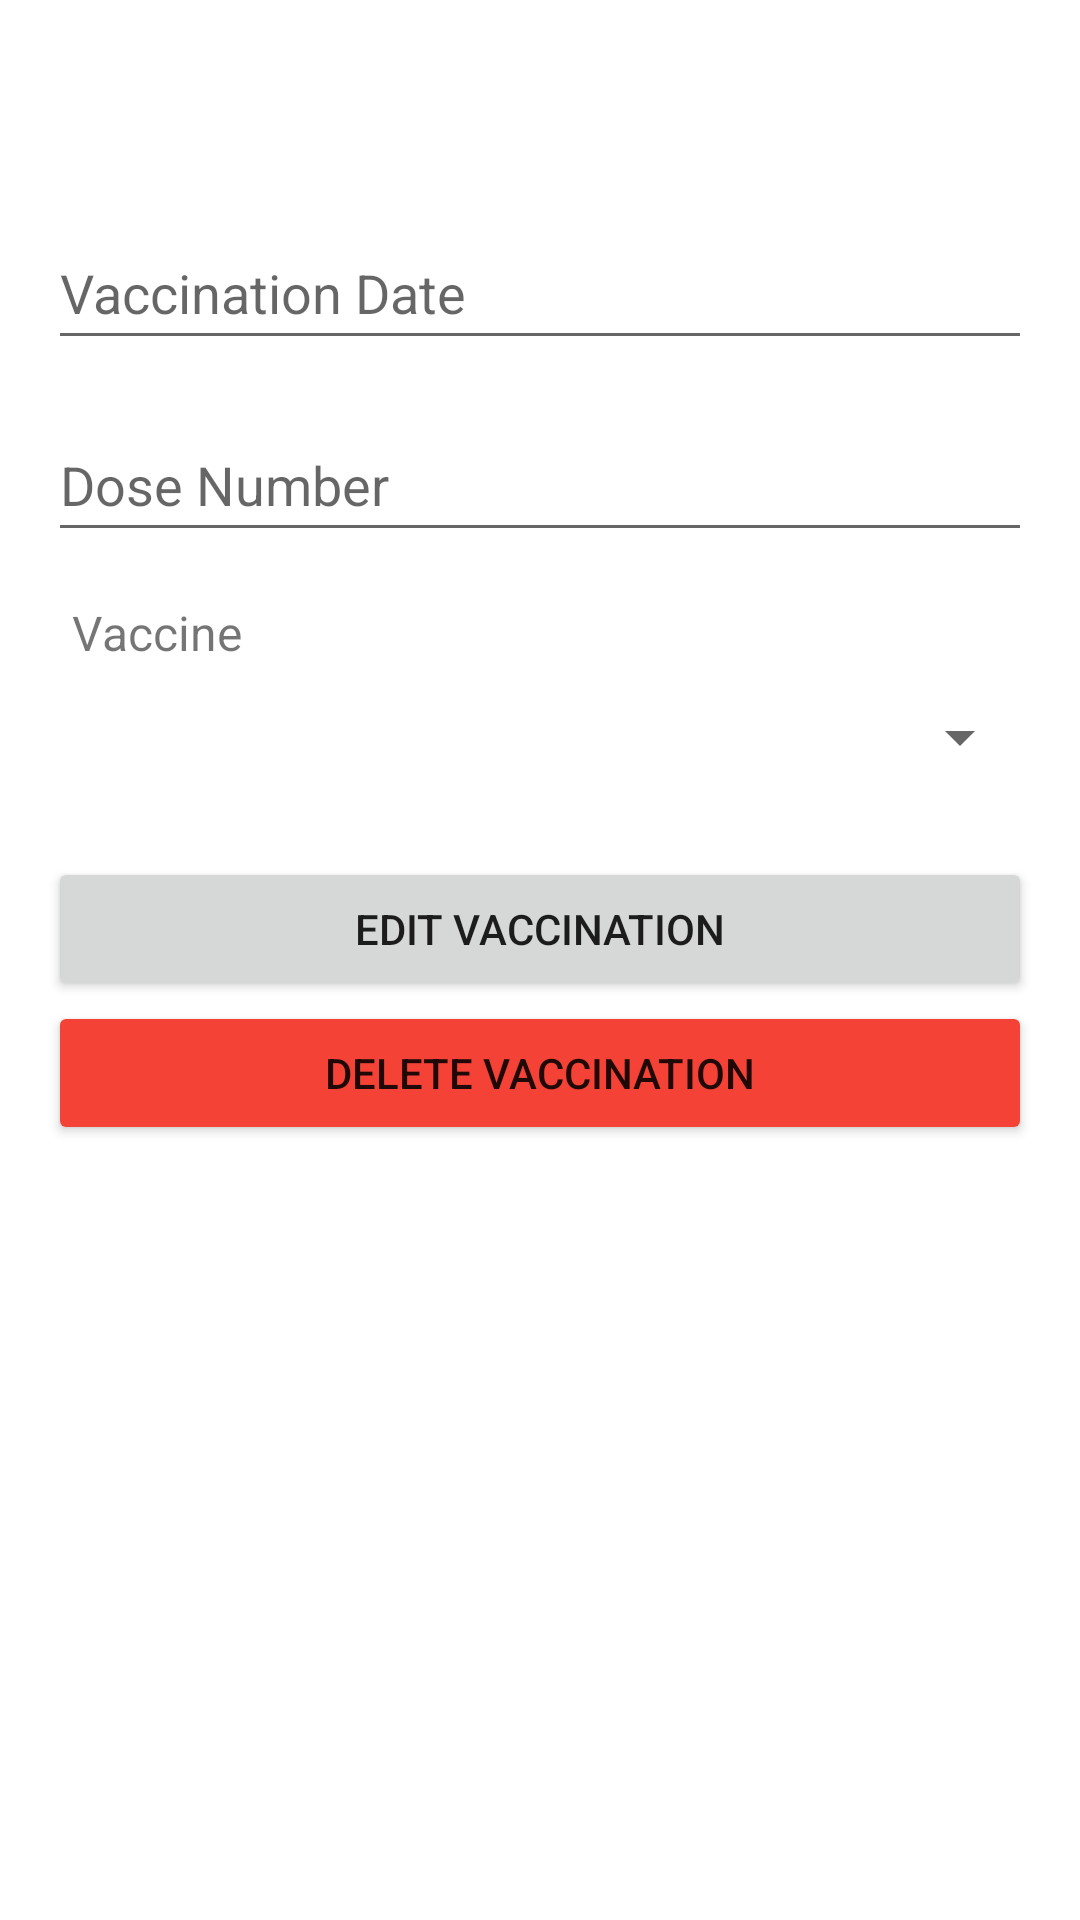

The Android layout XML behind this screen, and the referenced resources:
<!-- AndroidManifest.xml: application theme Theme.MyVaccReg -->
<!-- res/layout/activity_form_vaccination.xml -->
<?xml version="1.0" encoding="utf-8"?>
<androidx.constraintlayout.widget.ConstraintLayout xmlns:android="http://schemas.android.com/apk/res/android"
    xmlns:app="http://schemas.android.com/apk/res-auto"
    xmlns:tools="http://schemas.android.com/tools"
    android:layout_width="match_parent"
    android:layout_height="match_parent"
    tools:context=".ui.vaccination.VaccinationFormActivity">

    <LinearLayout
        android:layout_width="match_parent"
        android:layout_height="0dp"
        android:layout_marginHorizontal="@dimen/activity_vertical_margin"
        android:layout_marginTop="64dp"
        android:layout_marginBottom="16dp"
        android:orientation="vertical"
        app:layout_constraintBottom_toBottomOf="parent"
        app:layout_constraintEnd_toEndOf="parent"
        app:layout_constraintStart_toStartOf="parent"
        app:layout_constraintTop_toTopOf="parent">

        <EditText
            android:id="@+id/form_vaccination_date_EditText"
            android:layout_width="match_parent"
            android:layout_height="48dp"
            android:layout_marginVertical="@dimen/form_element_vertical_margin"
            android:autofillHints="@string/vaccination_date"
            android:ems="10"
            android:hint="@string/vaccination_date"
            android:inputType="date"
            android:focusableInTouchMode="false"/>

        <EditText
            android:id="@+id/form_vaccination_dose_EditText"
            android:layout_width="match_parent"
            android:layout_height="48dp"
            android:layout_marginVertical="@dimen/form_element_vertical_margin"
            android:autofillHints="@string/dose_number"
            android:ems="10"
            android:hint="@string/dose_number"
            android:inputType="number" />

        <TextView
            android:id="@+id/textView4"
            android:layout_width="match_parent"
            android:layout_height="wrap_content"
            android:layout_marginStart="8dp"
            android:layout_marginTop="8dp"
            android:text="Vaccine"
            android:textSize="16sp" />

        <Spinner
            android:id="@+id/form_vaccination_vaccine_spinner"
            android:layout_width="match_parent"
            android:layout_height="48dp" />

        <Button
            android:id="@+id/form_ok_button"
            android:layout_width="match_parent"
            android:layout_height="wrap_content"
            android:layout_marginTop="@dimen/form_button_top_margin"
            android:text="@string/action_edit_vaccination" />

        <Button
            android:id="@+id/form_delete_button"
            android:layout_width="match_parent"
            android:layout_height="wrap_content"
            android:backgroundTint="@color/danger"
            android:text="@string/action_delete_vaccination" />
    </LinearLayout>

</androidx.constraintlayout.widget.ConstraintLayout>
<!-- resources referenced by this layout -->
<resources>
  <color name="danger">#F44336</color>
  <dimen name="activity_vertical_margin">16dp</dimen>
  <dimen name="form_button_top_margin">16dp</dimen>
  <dimen name="form_element_vertical_margin">8dp</dimen>
  <string name="action_delete_vaccination">Delete Vaccination</string>
  <string name="action_edit_vaccination">Edit Vaccination</string>
  <string name="dose_number">Dose Number</string>
  <string name="vaccination_date">Vaccination Date</string>
  <style name="Theme.MyVaccReg" parent="Theme.MaterialComponents.DayNight.DarkActionBar">
          
          <item name="colorPrimary">@color/green_500</item>
          <item name="colorPrimaryVariant">@color/green_700</item>
          <item name="colorOnPrimary">@color/white</item>
          
          <item name="colorSecondary">@color/blue_200</item>
          <item name="colorSecondaryVariant">@color/blue_700</item>
          <item name="colorOnSecondary">@color/black</item>
          
          <item name="android:statusBarColor" tools:targetApi="l">?attr/colorPrimaryVariant</item>
          
      </style>
  <color name="green_500">#4CAF50</color>
  <color name="green_700">#388E3C</color>
  <color name="white">#FFFFFFFF</color>
  <color name="blue_200">#81D4FA</color>
  <color name="blue_700">#0288D1</color>
  <color name="black">#FF000000</color>
</resources>
